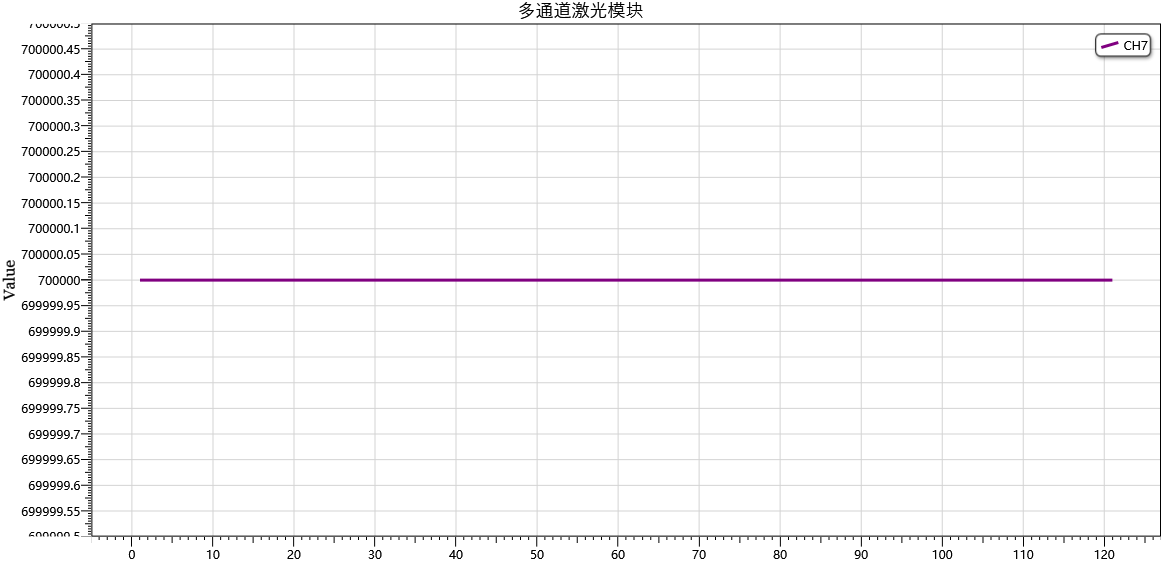

Source data for this figure (header and first rows):
, , , , , , 700000
, , , , , , 700000
, , , , , , 700000
, , , , , , 700000
, , , , , , 700000
, , , , , , 700000
, , , , , , 700000
, , , , , , 700000
, , , , , , 700000
, , , , , , 700000
, , , , , , 700000
, , , , , , 700000
, , , , , , 700000
, , , , , , 700000
, , , , , , 700000
, , , , , , 700000
, , , , , , 700000
, , , , , , 700000
, , , , , , 700000
, , , , , , 700000
, , , , , , 700000
, , , , , , 700000
, , , , , , 700000
, , , , , , 700000
, , , , , , 700000
, , , , , , 700000
, , , , , , 700000
, , , , , , 700000
, , , , , , 700000
, , , , , , 700000
, , , , , , 700000
, , , , , , 700000
, , , , , , 700000
, , , , , , 700000
, , , , , , 700000
, , , , , , 700000
, , , , , , 700000
, , , , , , 700000
, , , , , , 700000
, , , , , , 700000
, , , , , , 700000
, , , , , , 700000
, , , , , , 700000
, , , , , , 700000
, , , , , , 700000
, , , , , , 700000
, , , , , , 700000
, , , , , , 700000
, , , , , , 700000
, , , , , , 700000
, , , , , , 700000
, , , , , , 700000
, , , , , , 700000
, , , , , , 700000
, , , , , , 700000
, , , , , , 700000
, , , , , , 700000
, , , , , , 700000
, , , , , , 700000
, , , , , , 700000
, , , , , , 700000
... 60 more rows
